Run: headless pygame with SDL's dummy video driver; simulated clock (each Clock.tick advances the game by its frame time, no real sleeping); random seed 0; keys injected as events and as key.get_pressed() state; no mouse input.
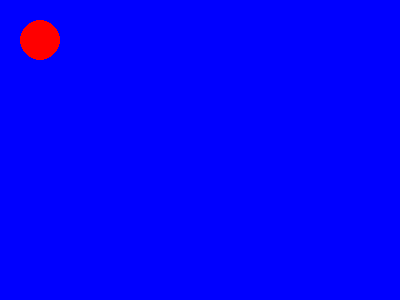
Frame 1 of 4 · flips 1–60 · no input
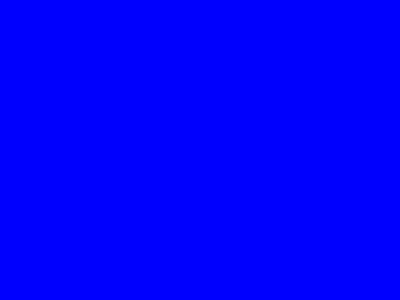
Frame 2 of 4 · flips 61–180 · tapped SPACE, RETURN · held RIGHT (→), D
Frame 3 of 4 · flips 181–300 · held DOWN (↓), S · screen unchanged from frame 2, image omitted
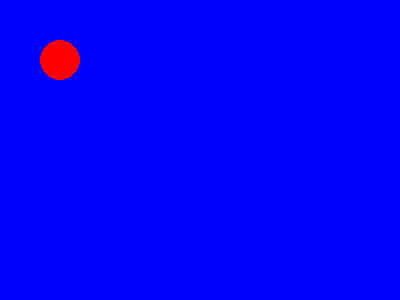
Frame 4 of 4 · flips 301–420 · held LEFT (←), A, UP (↑), W

The pygame program that drew these frames:

import pygame



# pygame setup
pygame.init()
screen = pygame.display.set_mode((400, 300))
clock = pygame.time.Clock()
running = True

x = 40 
y = 40
radius = 20
step = radius


while running:
    # poll for events
    # pygame.QUIT event means the user clicked X to close your window
    for event in pygame.event.get():
        if event.type == pygame.QUIT:
            running = False

    # fill the screen with a color to wipe away anything from last frame
    screen.fill('blue')
    # pygame.draw.circle(screen, "red", (40,40), 20)

    pygame.draw.circle(screen, "red", (x,y), radius)

    keys = pygame.key.get_pressed()
    if keys[pygame.K_UP]:
        y -= step
    if keys[pygame.K_DOWN]:
        y += step
    if keys[pygame.K_LEFT]:
        x -= step
    if keys[pygame.K_RIGHT]:
        x += step
  
  # rect(surface, color, rect) -> Rect
    # pygame.draw.rect(screen, (200, 255, 127, 128), (200, 70, 100, 100), width = 0, border_radius=20)

  # Create a surface with transparency
  #   transparent_surface = pygame.Surface((100, 100), pygame.SRCALPHA)
    
  # pygame.draw.rect(transparent_surface, (200, 255, 127, 100), (0, 0, 100, 100), width=0, border_radius=20)

  # # Blit the transparent surface onto the main screen
  #   screen.blit(transparent_surface, (200, 70))

  # rect(surface, color, rect, width=0, border_radius=0, border_top_left_radius=-1, border_top_right_radius=-1, border_bottom_left_radius=-1, border_bottom_right_radius=-1) -> Rect
    # RENDER YOUR GAME HERE

    # flip() the display to put your work on screen
    pygame.display.flip()

    clock.tick(60)  # limits FPS to 60

pygame.quit()
